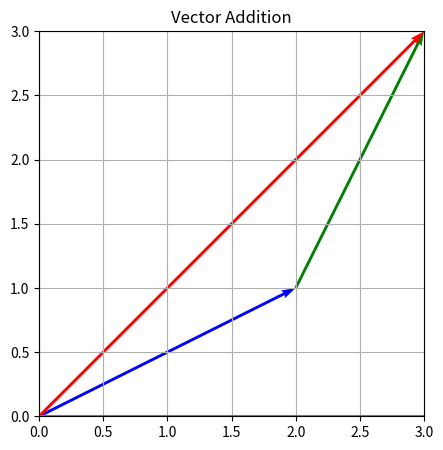

Recreate this plot in Python.
import matplotlib.pyplot as plt
import numpy as np

plt.rcParams["figure.figsize"] = (5, 5)
plt.rcParams["axes.grid"] = True

v1 = np.array([2, 1])
v2 = np.array([1, 2])
v_sum = v1 + v2

plt.axhline(0, color='gray')
plt.axvline(0, color='gray')

#Blue + Green = Red
plt.quiver(0, 0, v1[0], v1[1], angles = 'xy', scale_units = 'xy', scale = 1, color = 'blue') #plot v1
plt.quiver(v1[0], v1[1], v2[0], v2[1], angles = 'xy', scale_units = 'xy', scale = 1, color = 'green') # plot v2 at tip of v1
plt.quiver(0, 0, v_sum[0], v_sum[1], angles = 'xy', scale_units = 'xy', scale = 1, color = 'red') #plot v_sum

plt.xlim(0, 3)
plt.ylim(-0, 3)
plt.gca().set_aspect('equal')
plt.title("Vector Addition")
plt.show()
